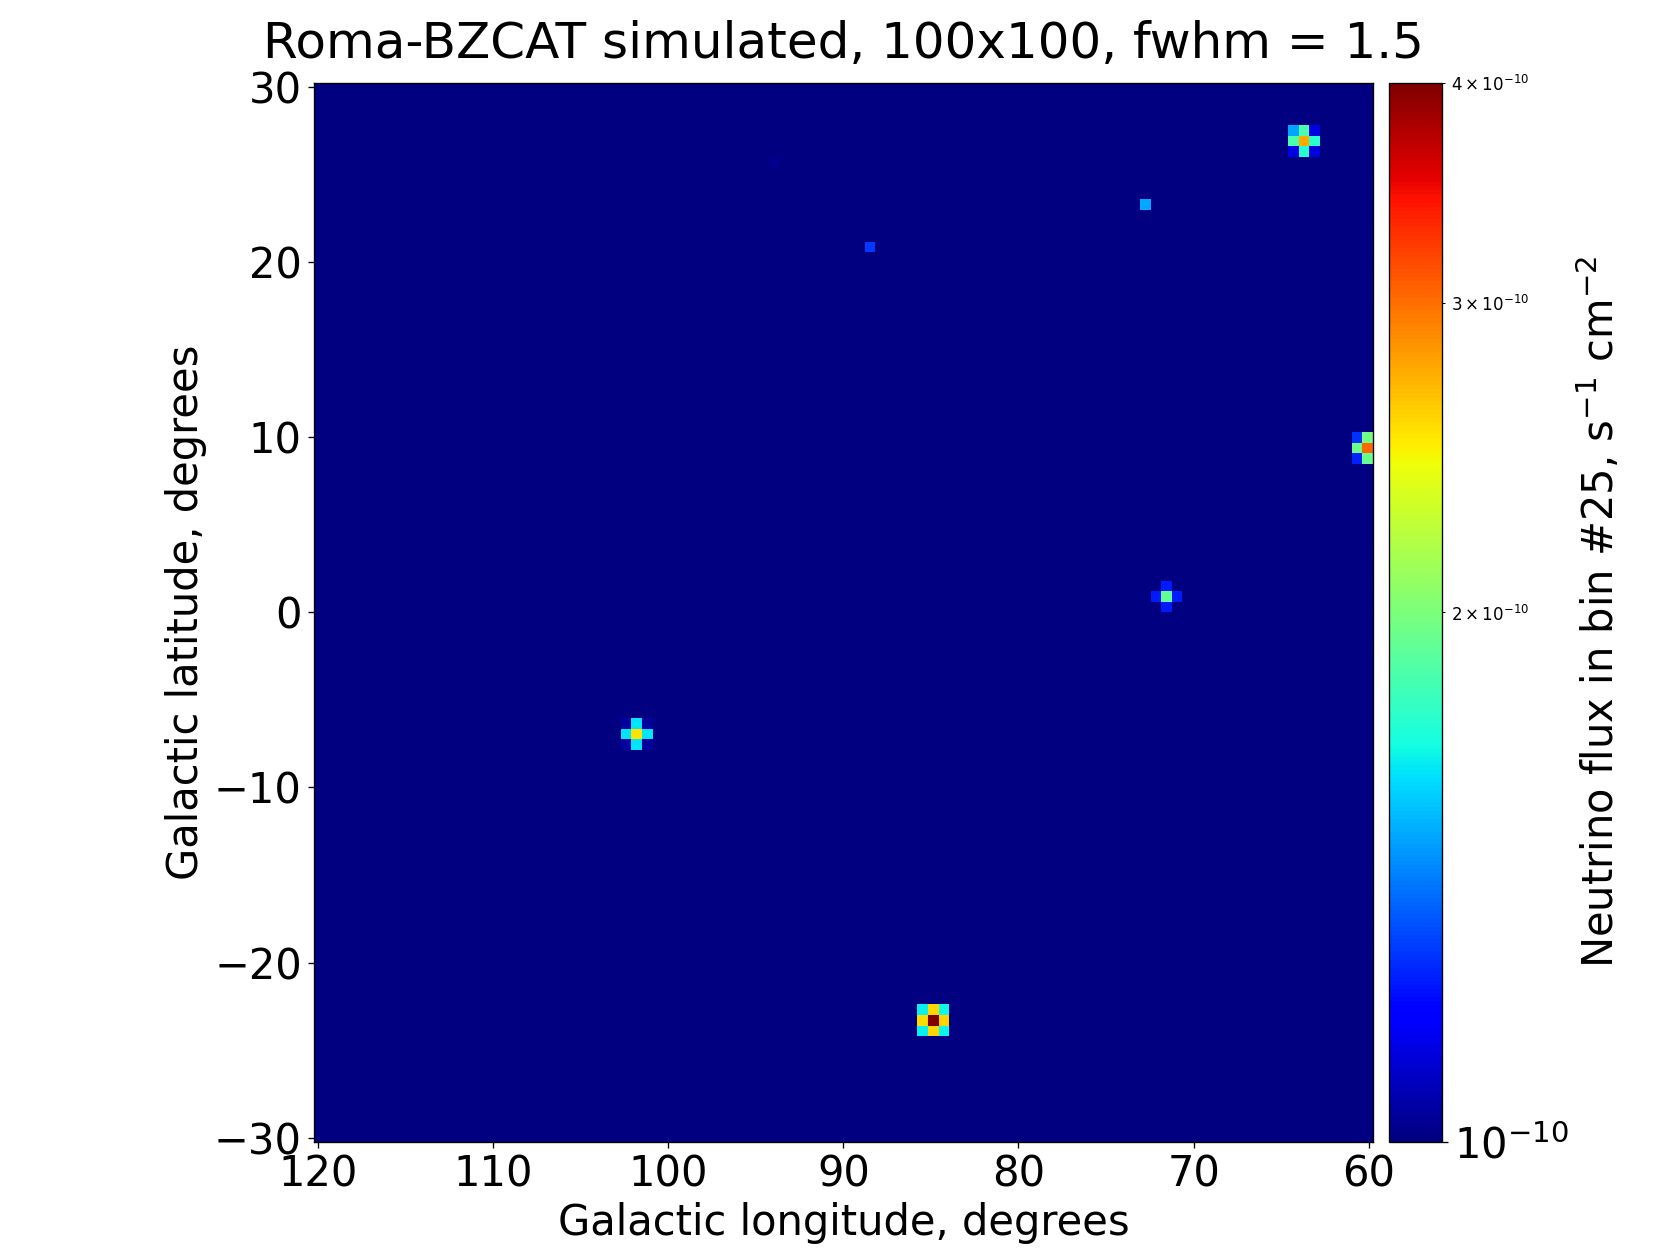

The table this chart was drawn from, first rows:
RA, DEC, GLON, GLAT, Z, DIST, MAG, MAG ABS, NEU, BIN 0, BIN 1, BIN 2, BIN 3, BIN 4, BIN 5, BIN 6, BIN 7, BIN 8, BIN 9, BIN 10, BIN 11, BIN 12, BIN 13, BIN 14
333.4, 27.68, 85.13, -23.38, 0.414, 1600, 16.91, -23.35, 0.00000006044, 0.000000000006210, 0.000000000009594, 0.00000000001459, 0.00000000002184, 0.00000000003217, 0.00000000004665, 0.00000000006658, 0.00000000009354, 0.0000000001293, 0.000000000176, 0.0000000002358, 0.000000000311, 0.0000000004036, 0.0000000005156, 0.0000000006483
286.4, 28.32, 59.9, 9.67, 0.339, 1338, 17.45, -22.55, 0.00000004609, 0.000000000004119, 0.000000000006395, 0.000000000009772, 0.0000000000147, 0.00000000002176, 0.00000000003171, 0.00000000004549, 0.00000000006423, 0.00000000008925, 0.0000000001221, 0.0000000001644, 0.0000000002178, 0.0000000002841, 0.0000000003647, 0.0000000004609
268.2, 37.61, 63.44, 27.2, 0.286, 1144, 17.72, -22.03, 0.00000004224, 0.000000000003401, 0.000000000005300, 0.000000000008129, 0.00000000001227, 0.00000000001824, 0.00000000002667, 0.0000000000384, 0.00000000005442, 0.0000000000759, 0.0000000001042, 0.0000000001408, 0.0000000001873, 0.0000000002452, 0.0000000003159, 0.0000000004007
339.3, 50.28, 102.1, -7.073, 0.397, 1543, 17.46, -22.76, 0.00000003844, 0.000000000003829, 0.000000000005923, 0.000000000009016, 0.00000000001351, 0.00000000001992, 0.00000000002892, 0.00000000004133, 0.00000000005812, 0.00000000008046, 0.0000000001096, 0.000000000147, 0.0000000001941, 0.0000000002522, 0.0000000003225, 0.000000000406
302, 34.11, 71.45, 0.8318, 0.669, 2416, 17.03, -23.77, 0.00000002798, 0.000000000004353, 0.000000000006624, 0.000000000009922, 0.00000000001463, 0.00000000002123, 0.00000000003032, 0.00000000004263, 0.00000000005899, 0.00000000008035, 0.0000000001077, 0.0000000001421, 0.0000000001846, 0.000000000236, 0.000000000297, 0.0000000003679
276, 44.93, 72.95, 23.4, 0.479, 1821, 17.8, -22.65, 0.00000002237, 0.000000000002576, 0.000000000003963, 0.000000000006001, 0.000000000008946, 0.00000000001312, 0.00000000001895, 0.00000000002694, 0.00000000003769, 0.00000000005191, 0.00000000007036, 0.00000000009388, 0.0000000001233, 0.0000000001594, 0.0000000002027, 0.0000000002539
286.5, 58.13, 88.58, 20.94, 0.696, 2496, 17.4, -23.44, 0.00000001869, 0.000000000003024, 0.000000000004595, 0.000000000006873, 0.00000000001012, 0.00000000001466, 0.00000000002091, 0.00000000002936, 0.00000000004056, 0.00000000005517, 0.00000000007385, 0.00000000009731, 0.0000000001262, 0.0000000001611, 0.0000000002024, 0.0000000002504
354.1, 28.31, 103.5, -31.72, 0.397, 1541, 18.26, -21.95, 0.00000001838, 0.000000000001831, 0.000000000002832, 0.000000000004311, 0.000000000006459, 0.000000000009526, 0.00000000001383, 0.00000000001976, 0.00000000002779, 0.00000000003847, 0.00000000005241, 0.00000000007029, 0.00000000009279, 0.0000000001206, 0.0000000001542, 0.0000000001941
115.4, 88.34, 124.8, 27.48, 0.361, 1416, 18.51, -21.57, 0.00000001616, 0.000000000001506, 0.000000000002335, 0.000000000003563, 0.000000000005352, 0.000000000007912, 0.00000000001151, 0.00000000001649, 0.00000000002325, 0.00000000003226, 0.00000000004405, 0.00000000005922, 0.00000000007836, 0.0000000001021, 0.0000000001308, 0.0000000001651
278.8, 63.99, 93.82, 25.95, 0.479, 1821, 18.22, -22.23, 0.00000001521, 0.000000000001752, 0.000000000002695, 0.000000000004082, 0.000000000006084, 0.000000000008927, 0.00000000001289, 0.00000000001832, 0.00000000002564, 0.00000000003531, 0.00000000004786, 0.00000000006385, 0.00000000008385, 0.0000000001084, 0.0000000001379, 0.0000000001727
328.9, 61.37, 103.4, 5.365, 0.467, 1782, 18.27, -22.15, 0.00000001497, 0.000000000001689, 0.000000000002600, 0.000000000003941, 0.000000000005879, 0.000000000008631, 0.00000000001247, 0.00000000001774, 0.00000000002484, 0.00000000003424, 0.00000000004645, 0.00000000006201, 0.0000000000815, 0.0000000001054, 0.0000000001342, 0.0000000001682
271, 70.81, 101.3, 29.39, 1.309, 3995, 16.4, -24.79, 0.00000001366, 0.000000000004591, 0.000000000006783, 0.000000000009864, 0.00000000001412, 0.00000000001989, 0.00000000002759, 0.00000000003765, 0.00000000005059, 0.0000000000669, 0.00000000008708, 0.0000000001116, 0.0000000001407, 0.0000000001746, 0.0000000002133, 0.0000000002565
267.7, 38.83, 64.67, 27.86, 0.719, 2563, 17.74, -23.12, 0.0000000129, 0.000000000002158, 0.000000000003275, 0.000000000004892, 0.000000000007193, 0.00000000001041, 0.00000000001483, 0.00000000002079, 0.0000000000287, 0.00000000003898, 0.00000000005212, 0.00000000006859, 0.00000000008885, 0.0000000001133, 0.0000000001422, 0.0000000001756
341, 70.98, 112.9, 10.64, 0.438, 1683, 18.52, -21.82, 0.0000000129, 0.000000000001383, 0.000000000002134, 0.000000000003240, 0.000000000004841, 0.000000000007122, 0.00000000001031, 0.00000000001469, 0.00000000002061, 0.00000000002846, 0.00000000003867, 0.00000000005173, 0.0000000000681, 0.00000000008825, 0.0000000001126, 0.0000000001413
316, 7.609, 56.69, -24.98, 0.926, 3121, 17.31, -23.74, 0.00000001222, 0.000000000002688, 0.000000000004038, 0.000000000005970, 0.000000000008688, 0.00000000001244, 0.00000000001754, 0.00000000002435, 0.00000000003325, 0.00000000004471, 0.00000000005916, 0.00000000007706, 0.00000000009879, 0.0000000001247, 0.0000000001548, 0.0000000001893
313.2, 13.28, 59.98, -19.47, 0.704, 2519, 17.86, -22.99, 0.000000012, 0.000000000001964, 0.000000000002983, 0.000000000004460, 0.000000000006563, 0.000000000009507, 0.00000000001355, 0.00000000001902, 0.00000000002627, 0.00000000003571, 0.00000000004778, 0.00000000006294, 0.00000000008159, 0.0000000001041, 0.0000000001308, 0.0000000001617
337.4, 36.14, 93.34, -18.45, 1.391, 4158, 16.46, -24.74, 0.00000001121, 0.000000000004082, 0.000000000006011, 0.000000000008714, 0.00000000001243, 0.00000000001746, 0.00000000002414, 0.00000000003284, 0.00000000004399, 0.00000000005798, 0.00000000007523, 0.00000000009608, 0.0000000001208, 0.0000000001494, 0.000000000182, 0.0000000002181
300.4, 39.15, 75.04, 4.595, 0.571, 2119, 18.29, -22.36, 0.00000001122, 0.000000000001502, 0.000000000002299, 0.000000000003462, 0.000000000005133, 0.000000000007490, 0.00000000001076, 0.00000000001521, 0.00000000002116, 0.00000000002898, 0.00000000003907, 0.00000000005184, 0.0000000000677, 0.00000000008703, 0.0000000001101, 0.0000000001371
6.647, 36.8, 117.4, -25.81, 0.439, 1688, 18.69, -21.65, 0.00000001096, 0.000000000001178, 0.000000000001817, 0.000000000002758, 0.000000000004122, 0.000000000006063, 0.000000000008777, 0.00000000001251, 0.00000000001754, 0.00000000002422, 0.00000000003291, 0.00000000004402, 0.00000000005795, 0.00000000007509, 0.00000000009578, 0.0000000001202
0.5518, 41.72, 113.2, -20.22, 0.525, 1970, 18.52, -22.03, 0.00000001014, 0.000000000001261, 0.000000000001935, 0.000000000002923, 0.000000000004344, 0.000000000006356, 0.000000000009154, 0.00000000001298, 0.0000000000181, 0.00000000002486, 0.00000000003361, 0.00000000004471, 0.00000000005855, 0.00000000007547, 0.00000000009575, 0.0000000001196
348.1, 51.44, 107.6, -8.472, 1.123, 3595, 17.16, -23.99, 0.000000009522, 0.000000000002636, 0.000000000003925, 0.000000000005751, 0.000000000008295, 0.00000000001178, 0.00000000001646, 0.00000000002264, 0.00000000003065, 0.00000000004084, 0.00000000005356, 0.00000000006915, 0.00000000008786, 0.0000000001099, 0.0000000001353, 0.0000000001639
287.6, 44.52, 75.42, 15.5, 1.275, 3924, 16.92, -24.26, 0.000000008977, 0.000000000002917, 0.000000000004315, 0.000000000006284, 0.000000000009007, 0.00000000001271, 0.00000000001765, 0.00000000002412, 0.00000000003244, 0.00000000004296, 0.000000000056, 0.00000000007184, 0.00000000009071, 0.0000000001127, 0.0000000001379, 0.0000000001661
332.9, 11.17, 72.25, -35.54, 0.897, 3048, 17.75, -23.28, 0.00000000866, 0.000000000001838, 0.000000000002764, 0.000000000004093, 0.000000000005964, 0.000000000008554, 0.00000000001208, 0.00000000001678, 0.00000000002295, 0.0000000000309, 0.00000000004095, 0.00000000005341, 0.00000000006857, 0.00000000008664, 0.0000000001078, 0.0000000001319
271.6, 30.18, 56.54, 22.28, 1.027, 3370, 17.58, -23.52, 0.000000007735, 0.000000000001921, 0.000000000002873, 0.000000000004227, 0.000000000006123, 0.000000000008730, 0.00000000001225, 0.00000000001692, 0.000000000023, 0.00000000003079, 0.00000000004055, 0.00000000005257, 0.00000000006708, 0.00000000008425, 0.0000000001042, 0.0000000001267
6.817, 52.21, 119.2, -10.48, 0.629, 2297, 18.52, -22.23, 0.000000007846, 0.000000000001150, 0.000000000001753, 0.000000000002632, 0.000000000003889, 0.000000000005656, 0.000000000008097, 0.00000000001141, 0.00000000001582, 0.0000000000216, 0.00000000002902, 0.00000000003838, 0.00000000004996, 0.00000000006401, 0.00000000008073, 0.0000000001002
300.2, 66.7, 99.51, 18.29, 1.052, 3430, 17.63, -23.49, 0.000000007061, 0.000000000001805, 0.000000000002696, 0.000000000003963, 0.000000000005734, 0.000000000008166, 0.00000000001145, 0.00000000001579, 0.00000000002145, 0.00000000002867, 0.00000000003772, 0.00000000004884, 0.00000000006226, 0.00000000007811, 0.00000000009646, 0.0000000001172
286.8, 23.31, 55.52, 7.107, 1.22, 3809, 17.3, -23.87, 0.000000006954, 0.000000000002136, 0.000000000003167, 0.000000000004622, 0.000000000006639, 0.000000000009387, 0.00000000001306, 0.0000000000179, 0.00000000002413, 0.00000000003202, 0.00000000004183, 0.00000000005379, 0.00000000006807, 0.00000000008479, 0.000000000104, 0.0000000001255
346.6, 35.45, 99.97, -22.7, 1.244, 3859, 17.29, -23.89, 0.000000006753, 0.000000000002126, 0.000000000003149, 0.000000000004592, 0.000000000006589, 0.000000000009308, 0.00000000001294, 0.00000000001771, 0.00000000002386, 0.00000000003163, 0.00000000004128, 0.00000000005302, 0.00000000006703, 0.00000000008342, 0.0000000001022, 0.0000000001232
300.4, 15.88, 55.19, -7.615, 1.307, 3990, 17.19, -24, 0.000000006611, 0.000000000002218, 0.000000000003277, 0.000000000004766, 0.000000000006823, 0.000000000009614, 0.00000000001333, 0.0000000000182, 0.00000000002445, 0.00000000003234, 0.0000000000421, 0.00000000005394, 0.00000000006802, 0.00000000008444, 0.0000000001032, 0.0000000001241
359.9, 58.67, 116.2, -3.522, 0.871, 2980, 18.11, -22.9, 0.000000006568, 0.000000000001349, 0.000000000002031, 0.000000000003011, 0.000000000004393, 0.000000000006309, 0.000000000008918, 0.00000000001241, 0.00000000001699, 0.00000000002291, 0.00000000003039, 0.00000000003969, 0.00000000005101, 0.00000000006454, 0.00000000008038, 0.00000000009852
266.2, 82.16, 114.3, 29.12, 1.311, 3998, 17.34, -23.85, 0.000000005719, 0.000000000001926, 0.000000000002846, 0.000000000004138, 0.000000000005923, 0.000000000008344, 0.00000000001157, 0.00000000001579, 0.00000000002121, 0.00000000002805, 0.00000000003651, 0.00000000004677, 0.00000000005897, 0.00000000007319, 0.00000000008941, 0.0000000001075
297.4, 29.65, 65.6, 1.825, 0.544, 2034, 19.05, -21.55, 0.000000005963, 0.000000000000765, 0.000000000001172, 0.000000000001768, 0.000000000002625, 0.000000000003837, 0.000000000005519, 0.000000000007815, 0.00000000001089, 0.00000000001494, 0.00000000002017, 0.00000000002681, 0.00000000003507, 0.00000000004515, 0.00000000005722, 0.00000000007137
291.2, 28.67, 62.14, 6.024, 0.559, 2082, 19.04, -21.59, 0.000000005765, 0.000000000000758, 0.000000000001160, 0.000000000001748, 0.000000000002594, 0.000000000003787, 0.000000000005443, 0.000000000007700, 0.00000000001072, 0.00000000001469, 0.00000000001982, 0.00000000002632, 0.0000000000344, 0.00000000004425, 0.00000000005603, 0.00000000006983
4.116, 69.3, 119.8, 6.638, 0.6, 2209, 18.94, -21.76, 0.00000000571, 0.000000000000800, 0.000000000001223, 0.000000000001838, 0.000000000002721, 0.000000000003963, 0.000000000005683, 0.000000000008020, 0.00000000001114, 0.00000000001523, 0.0000000000205, 0.00000000002716, 0.00000000003541, 0.00000000004544, 0.0000000000574, 0.00000000007137
299.7, 53.84, 87.58, 12.5, 0.49, 1859, 19.25, -21.23, 0.000000005684, 0.000000000000667, 0.000000000001025, 0.000000000001552, 0.000000000002311, 0.000000000003389, 0.000000000004890, 0.000000000006947, 0.000000000009713, 0.00000000001337, 0.00000000001811, 0.00000000002414, 0.00000000003168, 0.00000000004092, 0.00000000005203, 0.00000000006511
273.4, 36.4, 63.46, 22.81, 0.457, 1747, 19.39, -21, 0.000000005488, 0.000000000000608, 0.000000000000937, 0.000000000001421, 0.000000000002122, 0.000000000003117, 0.000000000004508, 0.000000000006416, 0.000000000008989, 0.0000000000124, 0.00000000001683, 0.00000000002248, 0.00000000002956, 0.00000000003826, 0.00000000004875, 0.00000000006113
307.6, 73.99, 107.5, 19.61, 1.006, 3321, 18.09, -23, 0.000000005054, 0.000000000001225, 0.000000000001833, 0.000000000002700, 0.000000000003915, 0.000000000005587, 0.000000000007848, 0.00000000001085, 0.00000000001476, 0.00000000001978, 0.00000000002607, 0.00000000003383, 0.00000000004322, 0.00000000005433, 0.00000000006723, 0.00000000008189
309.3, 38.65, 78.56, -1.447, 0.697, 2499, 18.87, -21.97, 0.000000004813, 0.000000000000780, 0.000000000001185, 0.000000000001772, 0.000000000002609, 0.000000000003781, 0.000000000005392, 0.000000000007569, 0.00000000001046, 0.00000000001422, 0.00000000001904, 0.00000000002509, 0.00000000003253, 0.00000000004153, 0.00000000005218, 0.00000000006453
292.4, 19.35, 54.4, 0.6945, 1.078, 3490, 18.09, -23.04, 0.000000004398, 0.000000000001158, 0.000000000001728, 0.000000000002536, 0.000000000003666, 0.000000000005214, 0.000000000007301, 0.00000000001006, 0.00000000001365, 0.00000000001822, 0.00000000002395, 0.00000000003098, 0.00000000003944, 0.00000000004942, 0.00000000006096, 0.00000000007401
331, 15.31, 74.1, -31.28, 1.04, 3402, 18.18, -22.93, 0.000000004364, 0.000000000001101, 0.000000000001644, 0.000000000002418, 0.000000000003501, 0.000000000004988, 0.000000000006996, 0.000000000009658, 0.00000000001312, 0.00000000001755, 0.0000000000231, 0.00000000002993, 0.00000000003818, 0.00000000004792, 0.00000000005921, 0.00000000007201
21.78, 66.45, 126.5, 3.822, 2.032, 5227, 16.47, -24.71, 0.00000000429, 0.000000000002639, 0.000000000003803, 0.000000000005395, 0.000000000007533, 0.00000000001035, 0.00000000001401, 0.00000000001865, 0.00000000002444, 0.00000000003153, 0.00000000004004, 0.00000000005003, 0.00000000006155, 0.00000000007452, 0.00000000008882, 0.0000000001042
331, 8.302, 68.03, -36.14, 2.354, 5654, 16.07, -25.06, 0.00000000416, 0.000000000003169, 0.000000000004525, 0.000000000006361, 0.000000000008800, 0.00000000001198, 0.00000000001606, 0.00000000002119, 0.00000000002752, 0.00000000003518, 0.00000000004426, 0.00000000005481, 0.00000000006681, 0.00000000008015, 0.00000000009465, 0.00000000011
308.6, 16.83, 60.35, -13.76, 0.612, 2245, 19.31, -21.41, 0.000000003941, 0.000000000000563, 0.000000000000859, 0.000000000001291, 0.000000000001909, 0.000000000002779, 0.000000000003982, 0.000000000005616, 0.000000000007796, 0.00000000001065, 0.00000000001433, 0.00000000001896, 0.00000000002471, 0.00000000003169, 0.00000000004, 0.0000000000497
357.5, 38.57, 110, -22.75, 0.921, 3109, 18.6, -22.45, 0.000000003774, 0.000000000000825, 0.000000000001240, 0.000000000001834, 0.000000000002669, 0.000000000003824, 0.000000000005393, 0.000000000007486, 0.00000000001023, 0.00000000001375, 0.0000000000182, 0.00000000002371, 0.00000000003041, 0.00000000003838, 0.00000000004768, 0.00000000005831
275.9, 41.14, 68.97, 22.41, 1.43, 4233, 17.6, -23.61, 0.000000003704, 0.000000000001399, 0.000000000002057, 0.000000000002977, 0.000000000004242, 0.000000000005948, 0.000000000008210, 0.00000000001115, 0.00000000001492, 0.00000000001963, 0.00000000002544, 0.00000000003244, 0.00000000004072, 0.00000000005031, 0.00000000006117, 0.00000000007322
307.5, 17, 59.89, -12.8, 0.902, 3061, 18.66, -22.38, 0.00000000371, 0.000000000000792, 0.000000000001192, 0.000000000001764, 0.000000000002570, 0.000000000003685, 0.000000000005201, 0.000000000007225, 0.000000000009880, 0.0000000000133, 0.00000000001762, 0.00000000002297, 0.00000000002948, 0.00000000003725, 0.00000000004632, 0.00000000005669
349.7, 27.63, 98.97, -30.9, 0.707, 2528, 19.12, -21.73, 0.000000003737, 0.000000000000614, 0.000000000000933, 0.000000000001395, 0.000000000002052, 0.000000000002972, 0.000000000004236, 0.000000000005943, 0.000000000008207, 0.00000000001115, 0.00000000001492, 0.00000000001965, 0.00000000002548, 0.0000000000325, 0.00000000004081, 0.00000000005045
283.5, 22.71, 53.6, 9.646, 1.125, 3598, 18.24, -22.9, 0.000000003484, 0.000000000000967, 0.000000000001439, 0.000000000002109, 0.000000000003042, 0.000000000004318, 0.000000000006033, 0.000000000008298, 0.00000000001123, 0.00000000001497, 0.00000000001963, 0.00000000002534, 0.00000000003219, 0.00000000004026, 0.00000000004956, 0.00000000006005
291.9, 60.33, 91.79, 19.06, 1.465, 4300, 17.62, -23.59, 0.000000003419, 0.000000000001333, 0.000000000001958, 0.000000000002831, 0.000000000004028, 0.000000000005641, 0.000000000007776, 0.00000000001055, 0.00000000001409, 0.00000000001852, 0.00000000002397, 0.00000000003052, 0.00000000003826, 0.00000000004721, 0.00000000005734, 0.00000000006854
321.5, 30.45, 78.88, -14.33, 0.856, 2940, 18.88, -22.12, 0.000000003346, 0.000000000000674, 0.000000000001015, 0.000000000001506, 0.000000000002200, 0.000000000003161, 0.000000000004472, 0.000000000006226, 0.000000000008533, 0.00000000001151, 0.00000000001528, 0.00000000001997, 0.00000000002569, 0.00000000003253, 0.00000000004054, 0.00000000004973
252.7, 66.39, 97.36, 36.65, 1.18, 3721, 18.2, -22.96, 0.000000003272, 0.000000000000964, 0.000000000001431, 0.000000000002092, 0.000000000003010, 0.000000000004263, 0.000000000005943, 0.000000000008155, 0.00000000001101, 0.00000000001464, 0.00000000001916, 0.00000000002467, 0.00000000003127, 0.00000000003902, 0.00000000004792, 0.00000000005793
19.89, 61.66, 126.3, -1.029, 1.135, 3620, 18.34, -22.8, 0.000000003119, 0.000000000000875, 0.000000000001302, 0.000000000001907, 0.000000000002749, 0.000000000003901, 0.000000000005448, 0.000000000007489, 0.00000000001013, 0.0000000000135, 0.00000000001769, 0.00000000002283, 0.000000000029, 0.00000000003625, 0.0000000000446, 0.00000000005402
255.2, 79.98, 112.5, 31.4, 1.41, 4194, 17.83, -23.37, 0.000000003081, 0.000000000001142, 0.000000000001681, 0.000000000002435, 0.000000000003471, 0.000000000004871, 0.000000000006729, 0.000000000009149, 0.00000000001225, 0.00000000001613, 0.00000000002091, 0.00000000002669, 0.00000000003352, 0.00000000004145, 0.00000000005044, 0.00000000006042
19.14, 51.91, 126.9, -10.77, 1.133, 3616, 18.42, -22.72, 0.00000000291, 0.000000000000814, 0.000000000001212, 0.000000000001775, 0.000000000002560, 0.000000000003633, 0.000000000005074, 0.000000000006976, 0.000000000009440, 0.00000000001257, 0.00000000001648, 0.00000000002127, 0.00000000002702, 0.00000000003378, 0.00000000004157, 0.00000000005035
5.88, 85.87, 122.4, 23.03, 1.356, 4090, 18, -23.2, 0.000000002892, 0.000000000001018, 0.000000000001501, 0.000000000002179, 0.000000000003113, 0.000000000004378, 0.000000000006060, 0.000000000008256, 0.00000000001107, 0.00000000001461, 0.00000000001899, 0.00000000002428, 0.00000000003056, 0.00000000003787, 0.00000000004618, 0.00000000005543
291.9, 31.3, 64.74, 6.772, 1.266, 3905, 18.17, -23.01, 0.000000002888, 0.000000000000930, 0.000000000001376, 0.000000000002005, 0.000000000002875, 0.000000000004057, 0.000000000005635, 0.000000000007705, 0.00000000001037, 0.00000000001374, 0.00000000001791, 0.00000000002298, 0.00000000002903, 0.0000000000361, 0.00000000004418, 0.00000000005322
287.9, 47.05, 77.94, 16.26, 1.244, 3859, 18.24, -22.94, 0.000000002824, 0.000000000000889, 0.000000000001317, 0.000000000001920, 0.000000000002755, 0.000000000003892, 0.000000000005412, 0.000000000007406, 0.000000000009976, 0.00000000001323, 0.00000000001726, 0.00000000002217, 0.00000000002803, 0.00000000003488, 0.00000000004273, 0.00000000005151
331.8, 57.54, 102.3, 1.411, 0.737, 2614, 19.33, -21.56, 0.000000002883, 0.000000000000495, 0.000000000000750, 0.000000000001119, 0.000000000001644, 0.000000000002377, 0.000000000003383, 0.000000000004739, 0.000000000006534, 0.000000000008867, 0.00000000001185, 0.00000000001557, 0.00000000002015, 0.00000000002567, 0.00000000003219, 0.00000000003972
336.6, 19.48, 82.04, -31.65, 1.043, 3407, 18.65, -22.46, 0.000000002808, 0.000000000000710, 0.000000000001061, 0.000000000001561, 0.000000000002259, 0.000000000003219, 0.000000000004514, 0.000000000006230, 0.000000000008464, 0.00000000001132, 0.0000000000149, 0.0000000000193, 0.00000000002461, 0.00000000003089, 0.00000000003816, 0.0000000000464
304.6, 13.78, 55.58, -12.25, 1.087, 3513, 18.56, -22.57, 0.000000002796, 0.000000000000744, 0.000000000001109, 0.000000000001628, 0.000000000002351, 0.000000000003343, 0.000000000004679, 0.000000000006446, 0.000000000008740, 0.00000000001166, 0.00000000001532, 0.00000000001981, 0.00000000002522, 0.00000000003159, 0.00000000003895, 0.00000000004727
... 294 more rows
